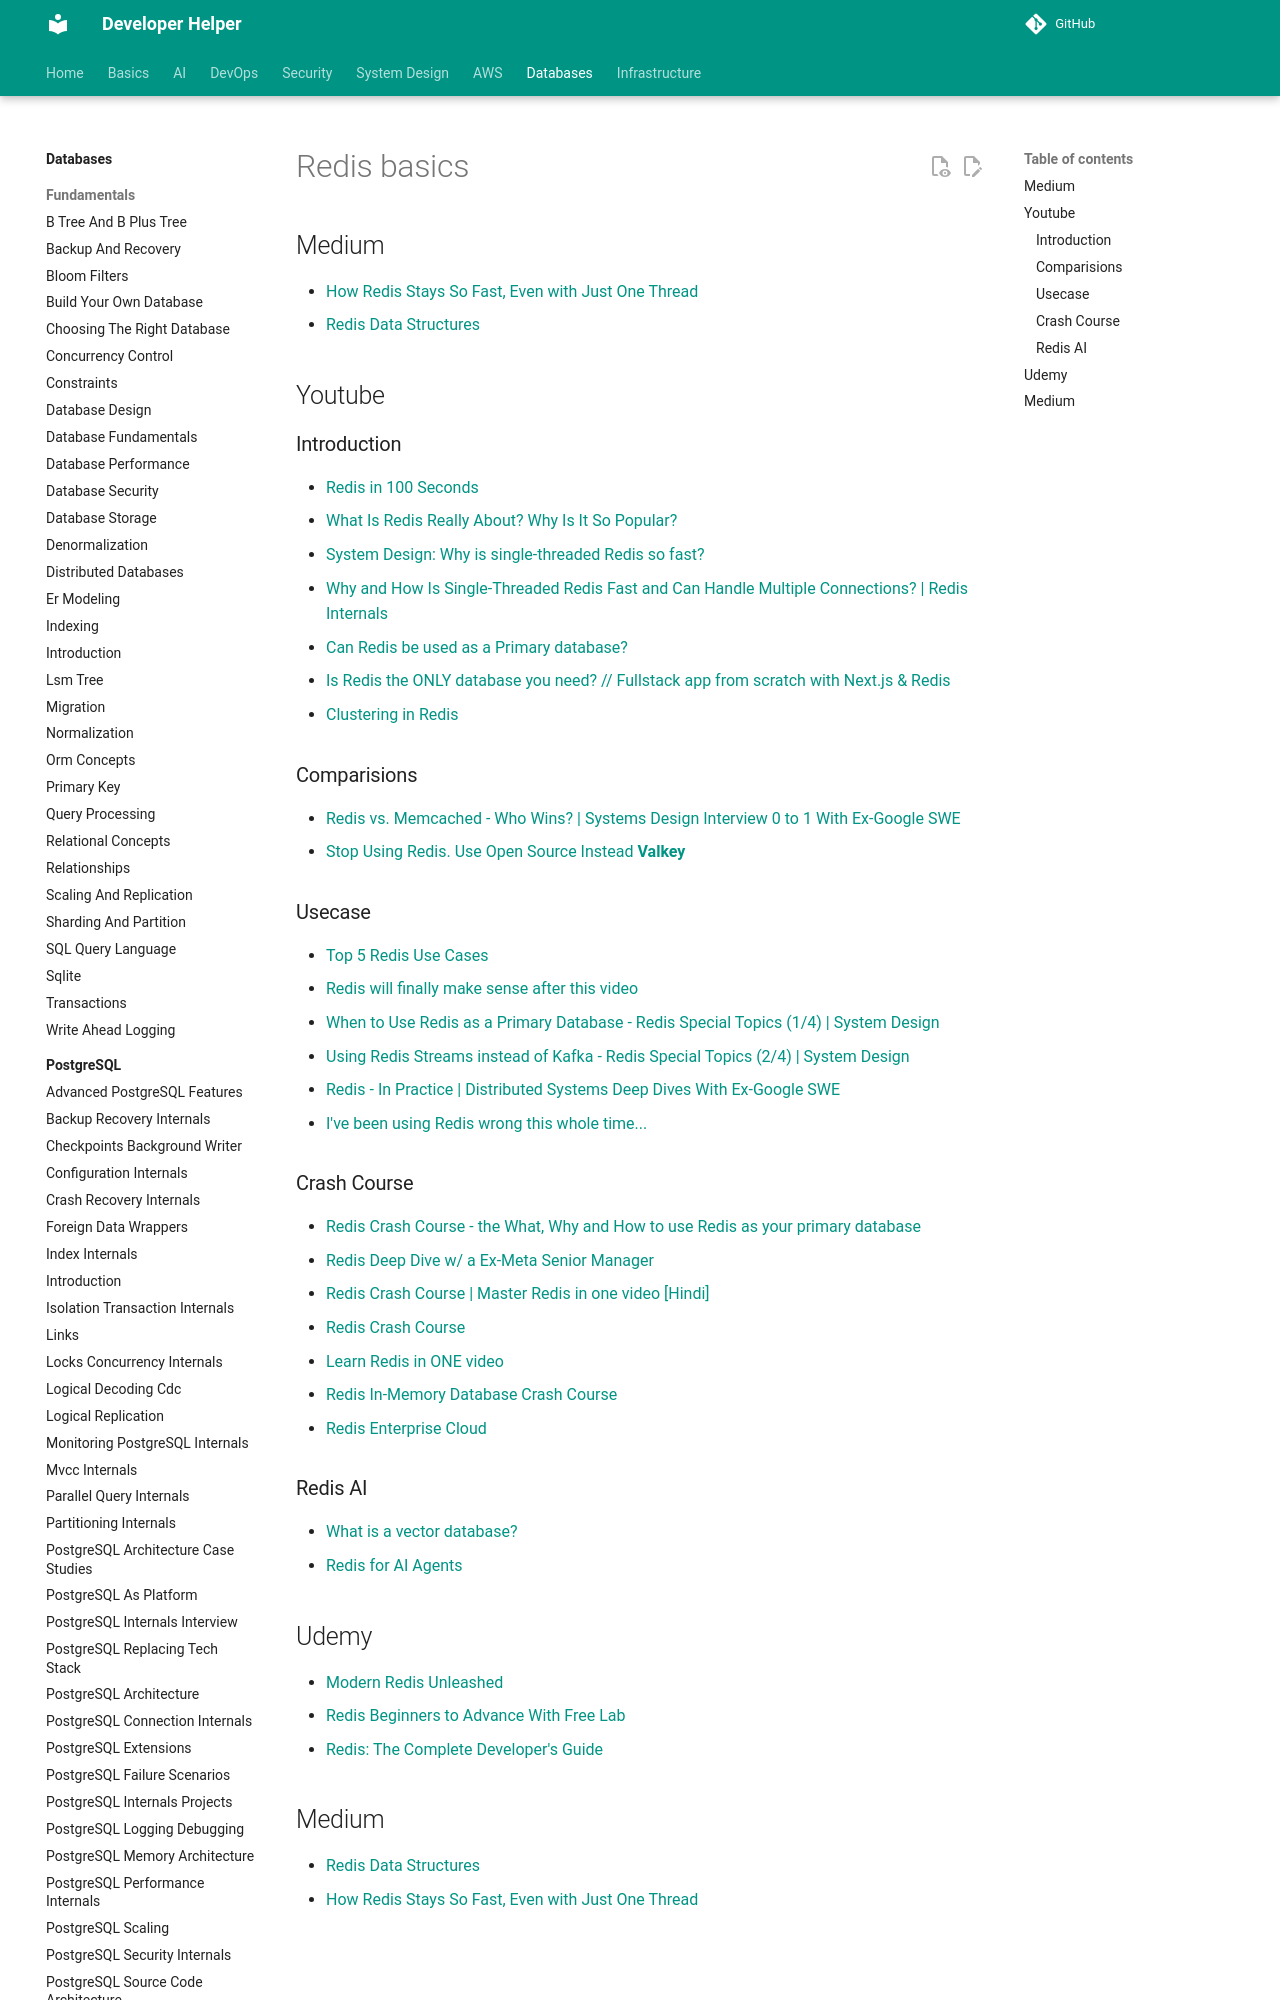

repository: abhishekghoshh/developer-helper · page: database/redis/links/index.html · generator: mkdocs

# Redis basics


## Medium

- [How Redis Stays So Fast, Even with Just One Thread](https://blog.singhabhinav.in/how-redis-stays-so-fast-even-with-just-one-thread-6aa79235ea8f)
- [Redis Data Structures](https://blog.singhabhinav.in/redis-data-structures-f72d3d44ea77)



## Youtube

### Introduction

- [Redis in 100 Seconds](https://www.youtube.com/watch?v=G1rOthIU-uo)
- [What Is Redis Really About? Why Is It So Popular?](https://www.youtube.com/watch?v=z_NbVtbgBJw)
- [System Design: Why is single-threaded Redis so fast?](https://www.youtube.com/watch?v=5TRFpFBccQM)
- [Why and How Is Single-Threaded Redis Fast and Can Handle Multiple Connections? | Redis Internals](https://www.youtube.com/watch?v=h30k7YixrMo)
- [Can Redis be used as a Primary database?](https://www.youtube.com/watch?v=VLTPqImLapM)
- [Is Redis the ONLY database you need? // Fullstack app from scratch with Next.js & Redis](https://www.youtube.com/watch?v=DOIWQddRD5M)
- [Clustering in Redis](https://www.youtube.com/watch?v=3WOfXRjYnGA)
